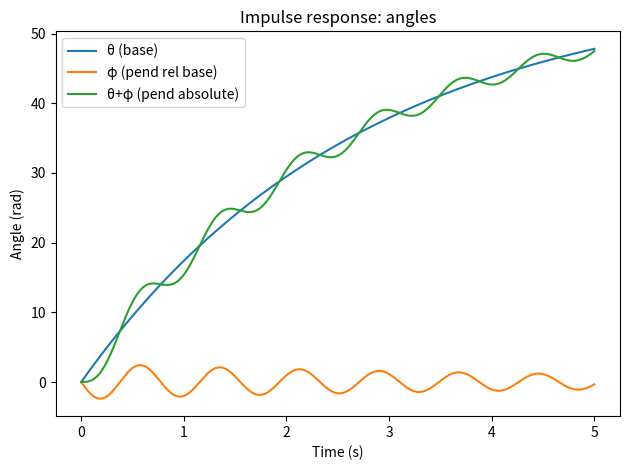
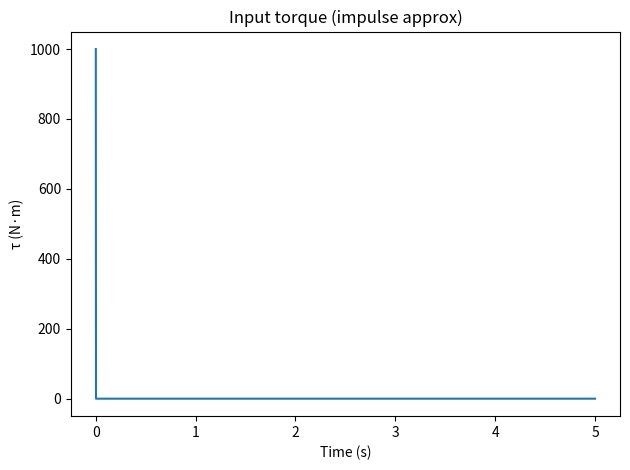

Here is the Python script that generated these plots, in order:
#!/usr/bin/env python3
"""
Impulse response (small-angle) for a motor-driven base + pendulum (pendulum down).
No SciPy required — custom RK4 integrator.

State: x = [theta, phi, theta_dot, phi_dot]
- theta: base/platen angle (rad)
- phi:   pendulum angle relative to base (rad), phi=0 is DOWNWARD small-angle eq.
Input: motor torque tau_m (N·m). We approximate a unit-area impulse as a short, high pulse.

Lagrange linearized model (about down):
Let J0 = base inertia, J2 = pendulum inertia about pivot, b1 = base viscous friction,
b2 = pendulum joint viscous friction, k = m_total * g * l_COM.

Derived continuous-time equations:
    (J0+J2)*theta_dd + J2*phi_dd + b1*theta_dot = tau_m
     J2*theta_dd + J2*phi_dd + b2*phi_dot + k*phi = 0

In first-order form with x = [theta, phi, w1, w2] = [theta, phi, theta_dot, phi_dot]:
    [theta_dot] = w1
    [  phi_dot] = w2
    [ w1_dot ]   = [a31]*phi + [a33]*w1 + [a34]*w2 + [b3]*tau_m
    [ w2_dot ]   = [a41]*phi + [a43]*w1 + [a44]*w2 + [b4]*tau_m
where the coefficients come from M^{-1} * rhs with
    M = [[J0+J2, J2],
         [J2,     J2]],
    rhs = [ -b1*w1 + tau_m,
            -b2*w2 - k*phi ]

This script plots theta(t), phi(t), and (theta+phi)(t), and saves CSVs.
"""

import numpy as np
import matplotlib.pyplot as plt
import math
from dataclasses import dataclass, asdict
from pathlib import Path
import csv

# ----------------- Parameters (edit here) -----------------
g = 9.81

# Base (platen) side
J0 = 0.04          # kg·m^2
b1 = 0.0146        # N·m·s

# Pendulum: choose either the assembled inertia (recommended) or the smaller one
# Assembled inertia about pivot using your parts: ~1.376e-4 kg·m^2 (recommended)
J2_recommended = 1.376e-4
# Your earlier single value (likely just one component): 2.929e-5 kg·m^2
J2_alt = 2.929e-5

# Choose which J2 to use:
J2 = J2_recommended

# Pendulum damping from your free-swing estimate
b2 = 4.72e-5       # N·m·s

# Masses and geometry to compute gravity stiffness k = m_tot*g*l_COM
m_pend = 0.00491   # kg
m_nuts = 0.00377   # kg
d2 = 0.0736        # m (pend COM distance from pivot)
d3 = 0.1472        # m (nuts distance from pivot)
m_tot = m_pend + m_nuts
l_COM = (m_pend*d2 + m_nuts*d3) / m_tot
k = m_tot * g * l_COM

# Simulation
t_final = 5.0      # seconds
dt = 0.001         # seconds
# Impulse approximation: rectangular pulse with area = 1 N·m·s
impulse_width = 0.001   # s
impulse_area  = 1.0     # N·m·s
tau_amp = impulse_area / impulse_width
# ---------------------------------------------------------

@dataclass
class Coeffs:
    a31: float; a33: float; a34: float; b3: float
    a41: float; a43: float; a44: float; b4: float

def build_coeffs(J0, J2, b1, b2, k):
    # Invert M = [[J0+J2, J2],[J2, J2]]
    M = np.array([[J0+J2, J2],
                  [J2,     J2]], dtype=float)
    Minv = np.linalg.inv(M)
    # RHS decomposition
    # w1 term -> rhs = [-b1*w1, 0]
    v_w1 = Minv @ np.array([-b1, 0.0])
    # w2 term -> rhs = [0, -b2*w2]
    v_w2 = Minv @ np.array([0.0, -b2])
    # phi term -> rhs = [0, -k*phi]
    v_phi = Minv @ np.array([0.0, -k])
    # input term -> rhs = [1, 0]*tau
    v_u = Minv @ np.array([1.0, 0.0])
    return Coeffs(
        a31 = v_phi[0], a33 = v_w1[0], a34 = v_w2[0], b3 = v_u[0],
        a41 = v_phi[1], a43 = v_w1[1], a44 = v_w2[1], b4 = v_u[1]
    )

def rhs(x, t, coeffs):
    theta, phi, w1, w2 = x
    # input torque: rectangular impulse starting at t=0
    tau = tau_amp if (0.0 <= t < impulse_width) else 0.0
    # First-order dynamics
    dtheta = w1
    dphi   = w2
    dw1 = coeffs.a31*phi + coeffs.a33*w1 + coeffs.a34*w2 + coeffs.b3*tau
    dw2 = coeffs.a41*phi + coeffs.a43*w1 + coeffs.a44*w2 + coeffs.b4*tau
    return np.array([dtheta, dphi, dw1, dw2])

def rk4_step(x, t, h, coeffs):
    k1 = rhs(x, t, coeffs)
    k2 = rhs(x + 0.5*h*k1, t + 0.5*h, coeffs)
    k3 = rhs(x + 0.5*h*k2, t + 0.5*h, coeffs)
    k4 = rhs(x + h*k3, t + h, coeffs)
    return x + (h/6.0)*(k1 + 2*k2 + 2*k3 + k4)

def simulate(J0, J2, b1, b2, k, t_final, dt):
    coeffs = build_coeffs(J0, J2, b1, b2, k)
    N = int(t_final/dt) + 1
    t = np.linspace(0.0, t_final, N)
    x = np.zeros(4)  # start at rest
    X = np.zeros((N, 4))
    U = np.zeros(N)
    for i in range(N):
        X[i] = x
        U[i] = (tau_amp if (t[i] < impulse_width) else 0.0)
        if i < N-1:
            x = rk4_step(x, t[i], dt, coeffs)
    return t, X, U, coeffs

def save_csv(t, X, U, path):
    out = Path(path)
    out.parent.mkdir(parents=True, exist_ok=True)
    with open(out, "w", newline="") as f:
        w = csv.writer(f)
        w.writerow(["time_s","theta_rad","phi_rad","theta_dot","phi_dot","tau_Nm","theta_plus_phi_rad"])
        for ti, xi, ui in zip(t, X, U):
            w.writerow([ti, xi[0], xi[1], xi[2], xi[3], ui, xi[0]+xi[1]])

def main():
    t, X, U, coeffs = simulate(J0, J2, b1, b2, k, t_final, dt)

    # Plots
    theta = X[:,0]
    phi   = X[:,1]
    abs_pend = theta + phi

    plt.figure()
    plt.plot(t, theta, label="θ (base)")
    plt.plot(t, phi,   label="φ (pend rel base)")
    plt.plot(t, abs_pend, label="θ+φ (pend absolute)")
    plt.xlabel("Time (s)")
    plt.ylabel("Angle (rad)")
    plt.title("Impulse response: angles")
    plt.legend()
    plt.tight_layout()
    plt.savefig("impulse_angles.png", dpi=150)

    plt.figure()
    plt.plot(t, U, label="motor torque τ (N·m)")
    plt.xlabel("Time (s)")
    plt.ylabel("τ (N·m)")
    plt.title("Input torque (impulse approx)")
    plt.tight_layout()
    plt.savefig("impulse_input.png", dpi=150)

    # Save CSV of the trajectory
    save_csv(t, X, U, "impulse_response.csv")

    # Print key numbers
    print("Model coefficients (from M^{-1}):", coeffs)
    print("Files saved: impulse_angles.png, impulse_input.png, impulse_response.csv")

if __name__ == "__main__":
    main()
